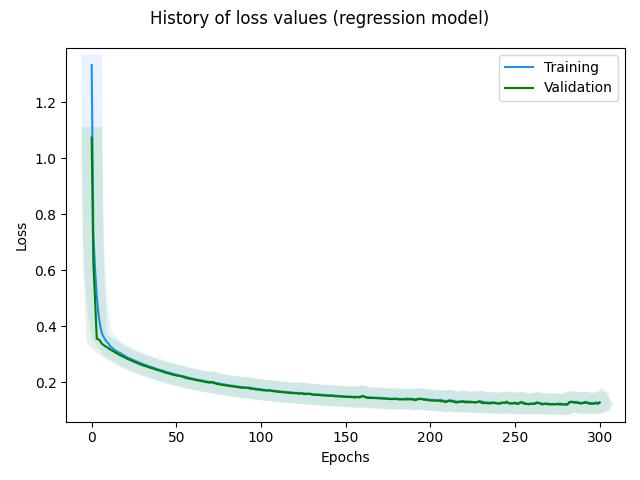

The data file committed next to this chart (first rows):
, loss, rmse, mse, mae, val_loss, val_rmse, val_mse, val_mae, _timestamp, _runtime
0, 1.334, 1.339, 1.793, 1.053, 1.074, 0.8204, 0.6731, 0.804, 1724247476, 43
1, 0.7274, 0.5736, 0.329, 0.4618, 0.6245, 0.3948, 0.1559, 0.368, 1724247477, 44
2, 0.6035, 0.4437, 0.1968, 0.3511, 0.4943, 0.283, 0.08007, 0.2491, 1724247477, 44
3, 0.5086, 0.3345, 0.1119, 0.2667, 0.3554, 0.1484, 0.02201, 0.1194, 1724247477, 44
4, 0.442, 0.266, 0.07078, 0.2086, 0.3528, 0.1453, 0.02112, 0.124, 1724247477, 44
5, 0.4027, 0.2226, 0.04957, 0.176, 0.3477, 0.1463, 0.02141, 0.1249, 1724247477, 44
6, 0.3745, 0.1951, 0.03805, 0.1535, 0.3371, 0.1456, 0.02119, 0.1193, 1724247477, 44
7, 0.3622, 0.1844, 0.03399, 0.146, 0.3326, 0.1433, 0.02054, 0.1194, 1724247477, 44
8, 0.3516, 0.1767, 0.03122, 0.1398, 0.3282, 0.1446, 0.02091, 0.1191, 1724247477, 44
9, 0.3428, 0.1699, 0.02885, 0.1351, 0.3245, 0.1461, 0.02135, 0.1194, 1724247477, 44
10, 0.3371, 0.1661, 0.02758, 0.1334, 0.3202, 0.1442, 0.0208, 0.1191, 1724247477, 44
11, 0.3276, 0.159, 0.02528, 0.1278, 0.3164, 0.1439, 0.02071, 0.1191, 1724247477, 44
12, 0.3233, 0.1589, 0.02524, 0.1274, 0.3128, 0.1457, 0.02122, 0.1193, 1724247477, 44
13, 0.3173, 0.1557, 0.02423, 0.1251, 0.3091, 0.1435, 0.02058, 0.1193, 1724247477, 44
14, 0.3132, 0.1543, 0.0238, 0.1247, 0.3054, 0.1451, 0.02104, 0.1192, 1724247477, 44
15, 0.3088, 0.1544, 0.02383, 0.1238, 0.3019, 0.1448, 0.02098, 0.1191, 1724247477, 44
16, 0.3058, 0.1543, 0.02381, 0.1242, 0.2987, 0.1452, 0.0211, 0.1192, 1724247477, 44
17, 0.3037, 0.154, 0.02371, 0.1254, 0.2954, 0.1439, 0.0207, 0.1191, 1724247477, 44
18, 0.2986, 0.1538, 0.02366, 0.1234, 0.2927, 0.1465, 0.02146, 0.1196, 1724247477, 44
19, 0.2966, 0.1529, 0.02337, 0.1245, 0.2894, 0.1433, 0.02054, 0.1194, 1724247477, 44
20, 0.291, 0.1511, 0.02283, 0.122, 0.2865, 0.146, 0.02133, 0.1194, 1724247477, 44
21, 0.289, 0.1518, 0.02305, 0.1228, 0.2833, 0.1444, 0.02084, 0.1191, 1724247478, 45
22, 0.2853, 0.1508, 0.02275, 0.122, 0.2808, 0.1459, 0.02127, 0.1194, 1724247478, 45
23, 0.2838, 0.1523, 0.0232, 0.1232, 0.2779, 0.1438, 0.02069, 0.1192, 1724247478, 45
24, 0.2804, 0.1505, 0.02265, 0.1226, 0.2759, 0.1471, 0.02163, 0.1198, 1724247478, 45
25, 0.2776, 0.1517, 0.02301, 0.1224, 0.2726, 0.144, 0.02073, 0.1191, 1724247478, 45
26, 0.2757, 0.1514, 0.02291, 0.1231, 0.2704, 0.146, 0.02132, 0.1194, 1724247478, 45
27, 0.2722, 0.1509, 0.02278, 0.122, 0.2677, 0.1451, 0.02106, 0.1192, 1724247478, 45
28, 0.2703, 0.1521, 0.02314, 0.1226, 0.2652, 0.1441, 0.02077, 0.1191, 1724247478, 45
29, 0.2673, 0.1492, 0.02226, 0.122, 0.2631, 0.1456, 0.02121, 0.1193, 1724247478, 45
30, 0.2651, 0.1513, 0.02288, 0.1221, 0.2606, 0.1443, 0.02082, 0.1191, 1724247478, 45
31, 0.2625, 0.1503, 0.02258, 0.1217, 0.2584, 0.144, 0.02072, 0.1191, 1724247478, 45
32, 0.2607, 0.15, 0.02249, 0.1222, 0.2569, 0.1472, 0.02165, 0.1198, 1724247478, 45
33, 0.258, 0.1512, 0.02287, 0.1216, 0.2546, 0.1431, 0.02048, 0.1196, 1724247478, 45
34, 0.2558, 0.1488, 0.02215, 0.1216, 0.2524, 0.1463, 0.0214, 0.1195, 1724247478, 45
35, 0.2544, 0.1518, 0.02303, 0.1222, 0.2501, 0.1435, 0.0206, 0.1192, 1724247478, 45
36, 0.2518, 0.1483, 0.022, 0.1217, 0.2497, 0.1493, 0.0223, 0.1209, 1724247478, 45
37, 0.2503, 0.1528, 0.02334, 0.1222, 0.2464, 0.143, 0.02046, 0.1197, 1724247478, 45
38, 0.2482, 0.1487, 0.0221, 0.1221, 0.2448, 0.1475, 0.02176, 0.12, 1724247479, 46
39, 0.2449, 0.1501, 0.02253, 0.1208, 0.2424, 0.1431, 0.02049, 0.1195, 1724247479, 46
40, 0.2442, 0.1494, 0.02233, 0.1219, 0.2417, 0.1488, 0.02213, 0.1206, 1724247479, 46
41, 0.2418, 0.15, 0.02251, 0.1213, 0.2388, 0.1431, 0.02048, 0.1196, 1724247479, 46
42, 0.2409, 0.1505, 0.02264, 0.1223, 0.2376, 0.1479, 0.02187, 0.1202, 1724247479, 46
43, 0.2387, 0.1497, 0.02242, 0.1219, 0.2348, 0.1444, 0.02085, 0.1191, 1724247479, 46
44, 0.2359, 0.1498, 0.02245, 0.1209, 0.2333, 0.1458, 0.02125, 0.1193, 1724247479, 46
45, 0.2346, 0.1491, 0.02223, 0.1212, 0.2314, 0.1448, 0.02097, 0.1191, 1724247479, 46
46, 0.2334, 0.1505, 0.02264, 0.1218, 0.2298, 0.1454, 0.02113, 0.1192, 1724247479, 46
47, 0.2312, 0.1489, 0.02216, 0.1212, 0.228, 0.1438, 0.02067, 0.1192, 1724247479, 46
48, 0.2296, 0.1501, 0.02254, 0.1213, 0.2265, 0.1455, 0.02118, 0.1193, 1724247479, 46
49, 0.2278, 0.149, 0.0222, 0.1211, 0.2248, 0.1438, 0.02067, 0.1192, 1724247479, 46
50, 0.2263, 0.1498, 0.02245, 0.1211, 0.224, 0.1471, 0.02165, 0.1198, 1724247479, 46
51, 0.2247, 0.1501, 0.02253, 0.1211, 0.2219, 0.1435, 0.02061, 0.1192, 1724247479, 46
52, 0.223, 0.1482, 0.02196, 0.1209, 0.2227, 0.1508, 0.02274, 0.1216, 1724247479, 46
53, 0.2224, 0.1517, 0.023, 0.1218, 0.22, 0.1429, 0.02043, 0.1204, 1724247479, 46
54, 0.221, 0.1495, 0.02235, 0.1219, 0.219, 0.1491, 0.02222, 0.1208, 1724247480, 47
55, 0.2196, 0.1502, 0.02257, 0.1219, 0.2159, 0.1445, 0.02088, 0.1191, 1724247480, 47
56, 0.2176, 0.1511, 0.02284, 0.1213, 0.2145, 0.1447, 0.02093, 0.1191, 1724247480, 47
57, 0.216, 0.1485, 0.02207, 0.121, 0.2132, 0.1447, 0.02095, 0.1191, 1724247480, 47
58, 0.2147, 0.1505, 0.02265, 0.1211, 0.2119, 0.1436, 0.02063, 0.1192, 1724247480, 47
59, 0.2132, 0.1484, 0.02203, 0.121, 0.2109, 0.1464, 0.02144, 0.1195, 1724247480, 47
... 241 more rows
